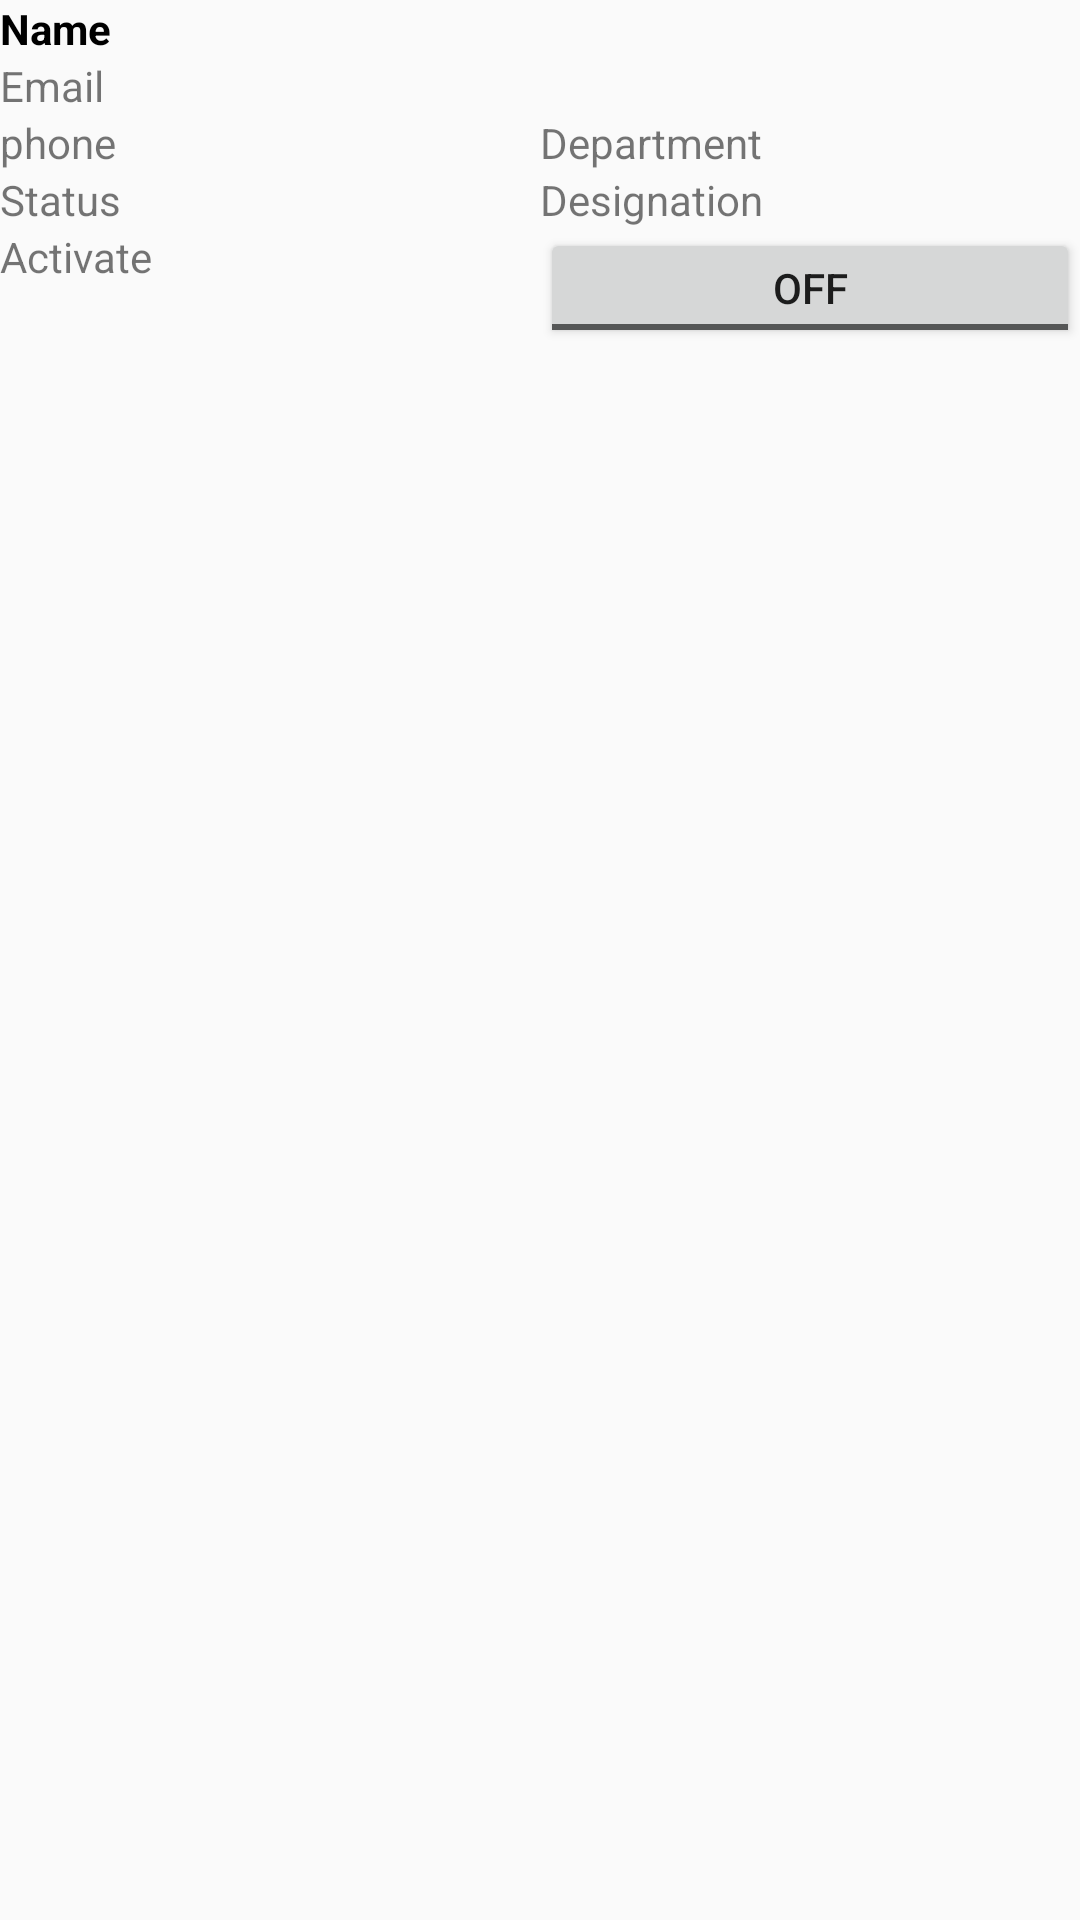

Layout XML and referenced resources for this Android screen:
<!-- AndroidManifest.xml: application theme AppTheme -->
<!-- res/layout/custom_list.xml -->
<?xml version="1.0" encoding="utf-8"?>
<LinearLayout xmlns:android="http://schemas.android.com/apk/res/android"
    android:id="@+id/linearLayout"
    android:layout_width="match_parent"
    android:layout_height="wrap_content"
    android:layout_margin="2dp"
    android:background="@drawable/customborder"
    android:orientation="vertical">


    <LinearLayout
        android:layout_width="match_parent"
        android:layout_height="wrap_content"
        android:orientation="horizontal"
        android:weightSum="2">

        <TextView
            android:id="@+id/textViewName"
            android:layout_width="match_parent"
            android:layout_height="wrap_content"
            android:layout_weight="0.5"
            android:text="Name"
            android:textColor="@android:color/black"
            android:textStyle="bold" />

        <TextView
            android:id="@+id/textViewId"
            android:layout_width="match_parent"
            android:layout_height="wrap_content"
            android:layout_weight="1.5"
            android:text="Id"
            android:visibility="gone" />
    </LinearLayout>


    <LinearLayout
        android:layout_width="match_parent"
        android:layout_height="wrap_content"
        android:orientation="horizontal"
        android:weightSum="2">

        <TextView
            android:id="@+id/textViewEmail"
            android:layout_width="match_parent"
            android:layout_height="wrap_content"
            android:layout_weight="1"
            android:text="Email" />

    </LinearLayout>

    <LinearLayout
        android:layout_width="match_parent"
        android:layout_height="wrap_content"
        android:orientation="horizontal"
        android:weightSum="2">

        <TextView
            android:id="@+id/textViewPhone"
            android:layout_width="match_parent"
            android:layout_height="wrap_content"
            android:layout_weight="1"
            android:text="phone" />


        <TextView
            android:id="@+id/textViewDepartment"
            android:layout_width="match_parent"
            android:layout_height="wrap_content"
            android:layout_weight="1"
            android:text="Department" />

    </LinearLayout>

    <LinearLayout
        android:layout_width="match_parent"
        android:layout_height="wrap_content"
        android:orientation="horizontal"
        android:weightSum="2">

        <TextView
            android:id="@+id/textViewStatus"
            android:layout_width="match_parent"
            android:layout_height="wrap_content"
            android:layout_weight="1"
            android:text="Status" />

        <TextView
            android:id="@+id/textViewDesignation"
            android:layout_width="match_parent"
            android:layout_height="wrap_content"
            android:layout_weight="1"
            android:text="Designation" />
    </LinearLayout>

    <LinearLayout
        android:layout_width="match_parent"
        android:layout_height="wrap_content"
        android:orientation="horizontal"
        android:weightSum="2">

        <TextView
            android:id="@+id/textViewactivate"
            android:layout_width="match_parent"
            android:layout_height="wrap_content"
            android:layout_weight="1"
            android:text="Activate" />

        <ToggleButton
            android:id="@+id/button_toggle"
            android:layout_width="match_parent"
            android:layout_height="40dp"
            android:layout_gravity="center_horizontal"
            android:layout_weight="1" />
    </LinearLayout>

</LinearLayout>
<!-- resources referenced by this layout -->
<resources>
  <style name="AppTheme" parent="Theme.AppCompat.Light.DarkActionBar">
          
          <item name="colorPrimary">@color/colorPrimary</item>
          <item name="colorPrimaryDark">@color/colorPrimaryDark</item>
          <item name="colorAccent">@color/colorAccent</item>
      </style>
  <color name="colorPrimary">#07a764</color>
  <color name="colorPrimaryDark">#05bc6f</color>
  <color name="colorAccent">#fd7f01</color>
</resources>
